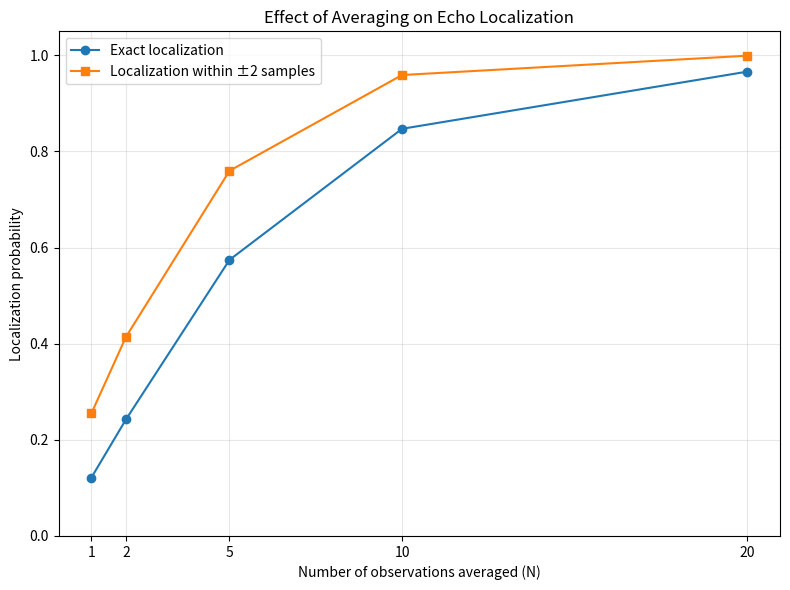

Source code (Python):

import csv
from pathlib import Path

import matplotlib.pyplot as plt
import numpy as np


# ----------------------------
# Experiment configuration
# ----------------------------

rng = np.random.default_rng(2026)

pulse = np.array([0.1, 0.4, 0.8, 0.4, 0.1])
noise_std = 0.15
echo_amplitude = 0.2
echo_start = 45
signal_length = 100

observation_counts = [1, 2, 5, 10, 20]
trials = 10_000

results_dir = Path("results")
results_dir.mkdir(exist_ok=True)


# ----------------------------
# Run experiment
# ----------------------------

results = []

for n_observations in observation_counts:
    exact_count = 0
    near_count = 0

    for _ in range(trials):
        # Generate independent noisy observations of the same scene.
        averaged_signal = np.zeros(signal_length)

        for _ in range(n_observations):
            received = rng.normal(
                0, noise_std, signal_length
            )

            # The echo has the same amplitude and location
            # in every observation.
            received[
                echo_start : echo_start + len(pulse)
            ] += echo_amplitude * pulse

            averaged_signal += received

        averaged_signal /= n_observations

        # Search for the strongest matched-filter response.
        scores = np.correlate(
            averaged_signal, pulse, mode="valid"
        )
        detected_location = int(np.argmax(scores))

        exact_count += detected_location == echo_start
        near_count += abs(detected_location - echo_start) <= 2

    exact_probability = exact_count / trials
    near_probability = near_count / trials

    results.append(
        (
            n_observations,
            exact_probability,
            near_probability,
        )
    )

    print(
        f"N={n_observations:2d} | "
        f"Exact={exact_probability:.4f} | "
        f"Within ±2={near_probability:.4f}"
    )


# ----------------------------
# Save results
# ----------------------------

csv_path = results_dir / "repeated_localization.csv"

with csv_path.open("w", newline="") as file:
    writer = csv.writer(file)
    writer.writerow(
        [
            "observations_averaged",
            "exact_localization_probability",
            "localization_within_2_samples",
        ]
    )
    writer.writerows(results)


# ----------------------------
# Plot results
# ----------------------------

n_values = [row[0] for row in results]
exact_values = [row[1] for row in results]
near_values = [row[2] for row in results]

plt.figure(figsize=(8, 6))

plt.plot(
    n_values,
    exact_values,
    marker="o",
    label="Exact localization",
)

plt.plot(
    n_values,
    near_values,
    marker="s",
    label="Localization within ±2 samples",
)

plt.xlabel("Number of observations averaged (N)")
plt.ylabel("Localization probability")
plt.title("Effect of Averaging on Echo Localization")
plt.ylim(0, 1.05)
plt.xticks(n_values)
plt.grid(True, alpha=0.3)
plt.legend()
plt.tight_layout()

plot_path = results_dir / "repeated_localization.png"
plt.savefig(plot_path, dpi=200)
plt.close()

print(f"\nSaved data: {csv_path}")
print(f"Saved plot: {plot_path}")
